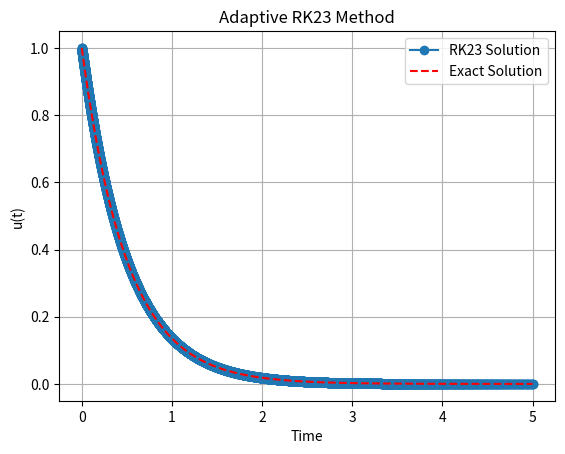

This figure's Python source:
import numpy as np

# Bogacki-Shampine RK23 — adaptive step via embedded 2nd-order estimate
#
# Butcher tableau (both rows):
#
#   0   |
#   1/2 |  1/2
#   3/4 |  0     3/4
#   1   |  2/9   1/3   4/9       <- 3rd-order solution U_new (Y4 reuses this stage)
#   ----+----------------------------------
#   3rd |  2/9   1/3   4/9
#   2nd |  7/24  1/4   1/3   1/8
#
#  Local error estimate:  e = || U_new - Z ||
# Since e ~ Ck^3, with the fact that the method is 3rd-order accurate, then to achieve Err <= tol, we need
# We suppose that an improved/mild step size k_new, satisfying Ck_new^3 = tol, thus by
# by dividing the two equations, we get (k_new / k)^3 = tol / e, which leads to the formula for the next step size:
#
#   k_new = k * (tol / e)^(1/3)
#
# Next step size:        k_new = k * (tol / e)^(1/3) * safety # safety factor to prevent aggressive step size changes
#
# Usage:
#   U_new, Z, k_new = rk23_adaptive_step(f, t, U, k, tol)
#   if accept (e <= tol):
#       t += k;  U = U_new;  k = k_new
#   else:
#       k = k_new   # reject and retry with smaller k


def rk23_adaptive_step(f, t, U, k, tol, safety =0.9):
    """
    One adaptive step of the Bogacki-Shampine RK23 scheme.

    Computes the 3rd-order solution U_new and the embedded 2nd-order
    solution Z, then proposes a new step size based on the local error.

    Parameters
    ----------
    f   : callable  f(t, U) -> array, same shape as U
    t   : current time (scalar)
    U   : current state (array)
    k   : current step size (scalar)
    tol : local error tolerance (scalar) at each step
    safety : safety factor for step size adjustment (scalar)
    Returns
    -------
    U_new : 3rd-order state at t + k
    Z     : 2nd-order (embedded) state at t + k
    k_new : suggested next step size
    """
    

    Y1 = f(t,           U)
    Y2 = f(t + k/2,     U + (k/2)   * Y1)
    Y3 = f(t + 3*k/4,   U + (3*k/4) * Y2)
            
    # 3rd-order update
    U_new = U + k * (2/9 * Y1 + 1/3 * Y2 + 4/9 * Y3)

    # 4th stage — evaluated at the 3rd-order solution (FSAL property)
    Y4 = f(t + k, U_new)

    # embedded 2nd-order update
    Z = U + k * (7/24 * Y1 + 1/4 * Y2 + 1/3 * Y3 + 1/8 * Y4)

    # local error estimate and new step size
    error = np.linalg.norm(U_new - Z)
    k_new = safety * k * (tol / error) ** (1/3)

    return U_new, Z, k_new

# full rk23 method would involve a loop that calls rk23_adaptive_step, checks the error,
#  and updates t, U, and k accordingly until the final time is reached.
def rk23_solve(f, t0, U0, t_final, k_initial, tol, safety=0.9):
    """
    Solve the ODE u' = f(t, u) from t0 to t_final with initial condition U0
    using the adaptive RK23 method.

    Parameters
    ----------
    f       : callable  f(t, U) -> array, same shape as U
    t0      : initial time (scalar)
    U0      : initial state (array)
    t_final : final time (scalar)
    k_initial : initial step size (scalar)
    tol     : local error tolerance (scalar)

    Returns
    -------
    t_values : list of time points where the solution was computed
    U_values : list of solution states corresponding to t_values
    """
    t = t0
    U = U0
    k = k_initial

    t_values = [t]
    U_values = [U]

    while t < t_final:
        if t + k > t_final:
            k = t_final - t

        U_new, Z, k_new = rk23_adaptive_step(f, t, U, k, tol, safety)

        error = np.linalg.norm(U_new - Z)

        if error <= tol:
            t += k
            U = U_new

            t_values.append(t)
            U_values.append(U.copy())

        k = k_new

    return np.array(t_values), np.array(U_values)

#test and plot
if __name__ == "__main__":
    import matplotlib.pyplot as plt

    # Test on the linear ODE u' = -2u with exact solution u(t) = exp(-2t)
    def f(t, u):
        return -2 * u

    t0 = 0
    U0 = np.array([1.0])  # initial condition u(0) = 1
    t_final = 5
    k_initial = 0.4
    tol = 1e-11

    t_values, U_values = rk23_solve(f, t0, U0, t_final, k_initial, tol)

    # Plot the results
    plt.plot(t_values, U_values[:, 0], 'o-', label='RK23 Solution')
    plt.plot(t_values, np.exp(-2 * t_values), 'r--', label='Exact Solution')
    plt.xlabel('Time')
    plt.ylabel('u(t)')
    plt.title('Adaptive RK23 Method')
    plt.legend()
    plt.grid()
    plt.show()
